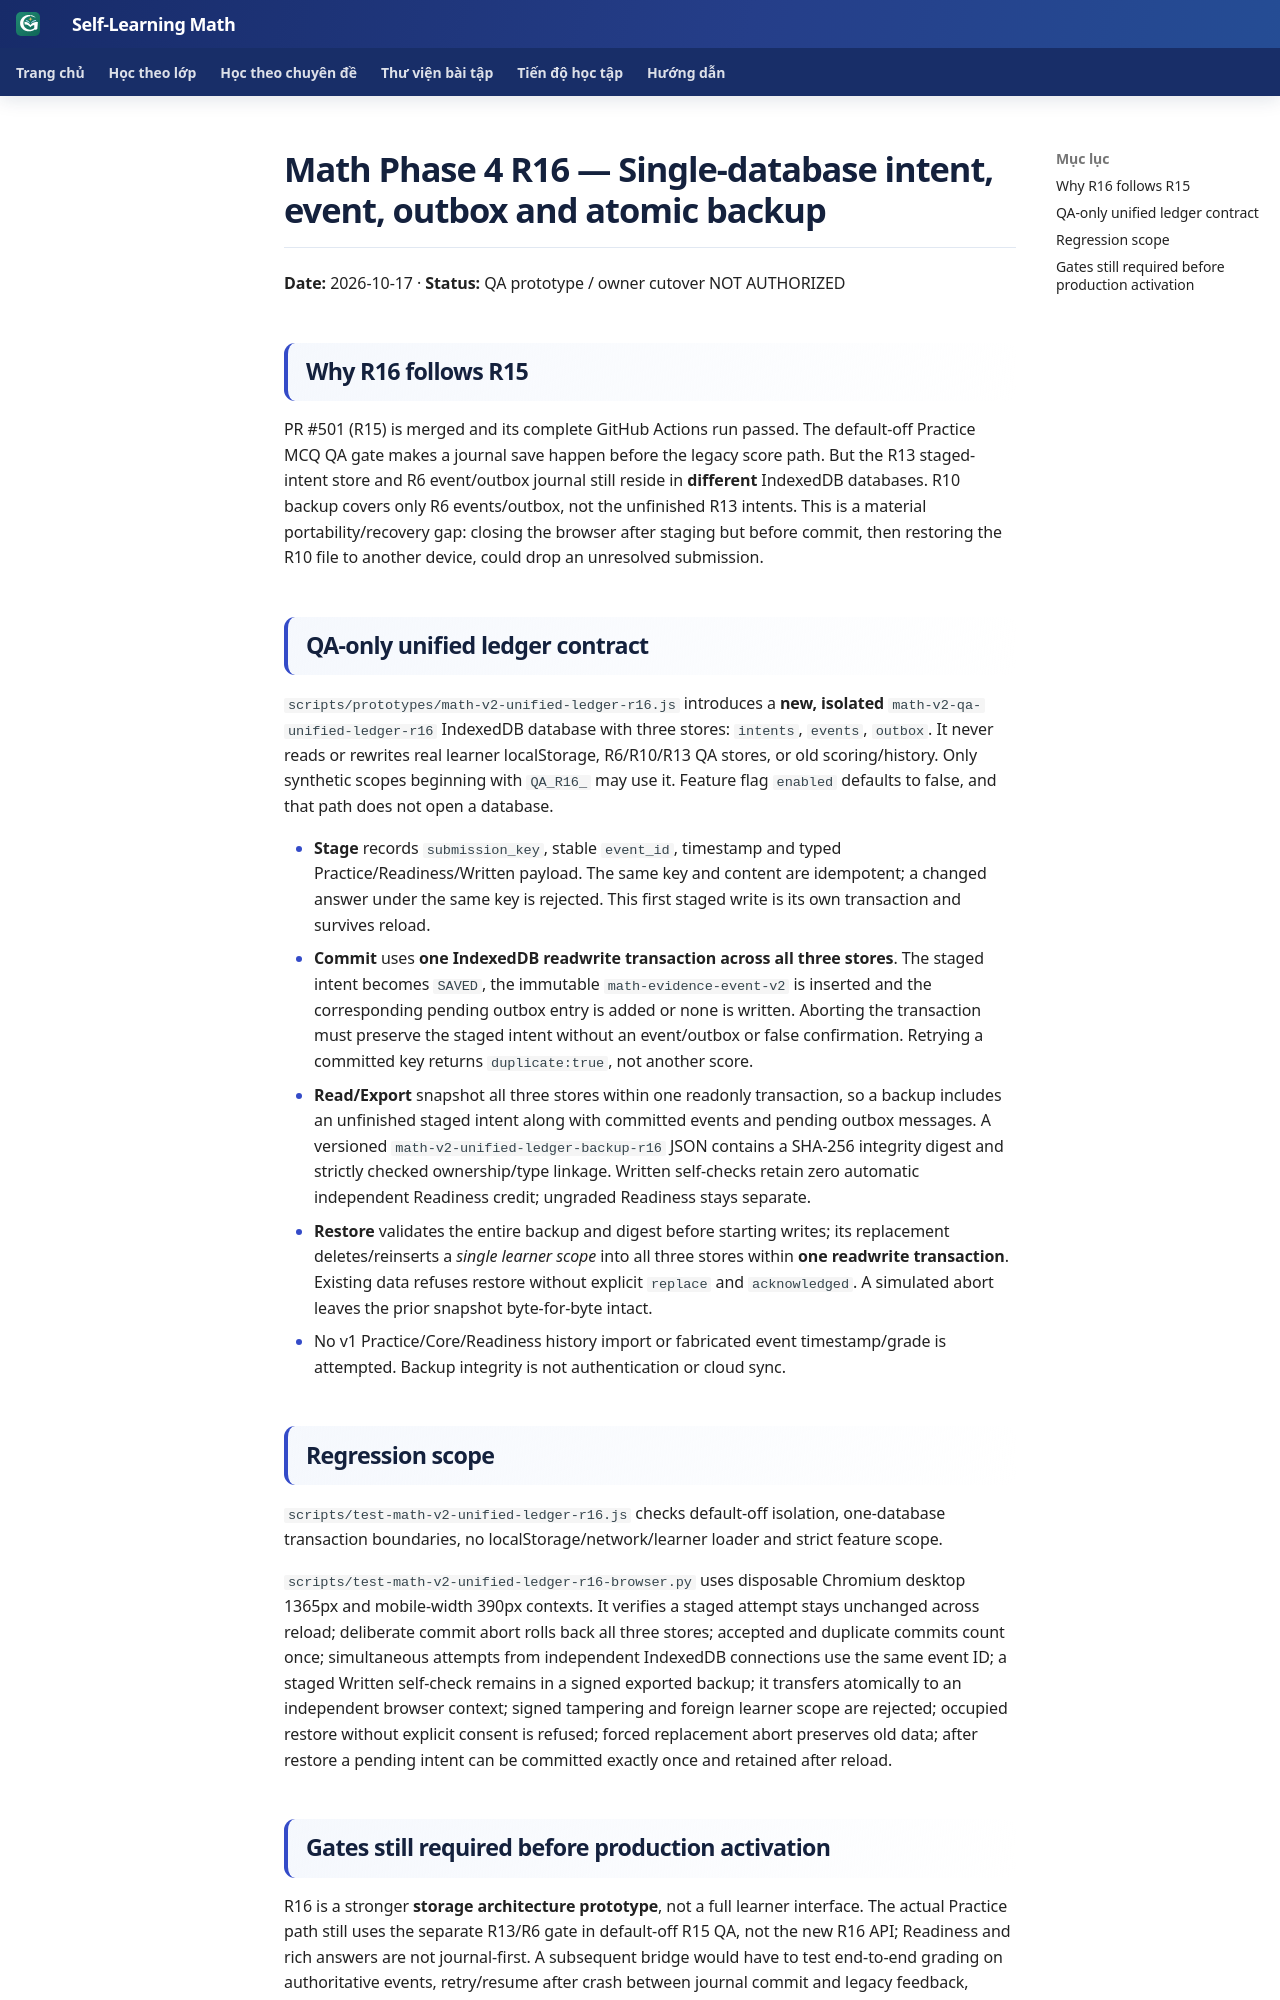

repository: TMA2015/roadmap-toan-thcs · page: collaboration/math-phase4-r16-unified-ledger-atomic-backup-20261017/index.html · generator: mkdocs

# Math Phase 4 R16 — Single-database intent, event, outbox and atomic backup

**Date:** 2026-10-17 · **Status:** QA prototype / owner cutover NOT AUTHORIZED

## Why R16 follows R15

PR #501 (R15) is merged and its complete GitHub Actions run passed. The default-off Practice MCQ QA gate makes a journal save happen before the legacy score path. But the R13 staged-intent store and R6 event/outbox journal still reside in **different** IndexedDB databases. R10 backup covers only R6 events/outbox, not the unfinished R13 intents. This is a material portability/recovery gap: closing the browser after staging but before commit, then restoring the R10 file to another device, could drop an unresolved submission.

## QA-only unified ledger contract

`scripts/prototypes/math-v2-unified-ledger-r16.js` introduces a **new, isolated** `math-v2-qa-unified-ledger-r16` IndexedDB database with three stores: `intents`, `events`, `outbox`. It never reads or rewrites real learner localStorage, R6/R10/R13 QA stores, or old scoring/history. Only synthetic scopes beginning with `QA_R16_` may use it. Feature flag `enabled` defaults to false, and that path does not open a database.

- **Stage** records `submission_key`, stable `event_id`, timestamp and typed Practice/Readiness/Written payload. The same key and content are idempotent; a changed answer under the same key is rejected. This first staged write is its own transaction and survives reload.
- **Commit** uses **one IndexedDB readwrite transaction across all three stores**. The staged intent becomes `SAVED`, the immutable `math-evidence-event-v2` is inserted and the corresponding pending outbox entry is added or none is written. Aborting the transaction must preserve the staged intent without an event/outbox or false confirmation. Retrying a committed key returns `duplicate:true`, not another score.
- **Read/Export** snapshot all three stores within one readonly transaction, so a backup includes an unfinished staged intent along with committed events and pending outbox messages. A versioned `math-v2-unified-ledger-backup-r16` JSON contains a SHA-256 integrity digest and strictly checked ownership/type linkage. Written self-checks retain zero automatic independent Readiness credit; ungraded Readiness stays separate.
- **Restore** validates the entire backup and digest before starting writes; its replacement deletes/reinserts a *single learner scope* into all three stores within **one readwrite transaction**. Existing data refuses restore without explicit `replace` and `acknowledged`. A simulated abort leaves the prior snapshot byte-for-byte intact.
- No v1 Practice/Core/Readiness history import or fabricated event timestamp/grade is attempted. Backup integrity is not authentication or cloud sync.

## Regression scope

`scripts/test-math-v2-unified-ledger-r16.js` checks default-off isolation, one-database transaction boundaries, no localStorage/network/learner loader and strict feature scope.

`scripts/test-math-v2-unified-ledger-r16-browser.py` uses disposable Chromium desktop 1365px and mobile-width 390px contexts. It verifies a staged attempt stays unchanged across reload; deliberate commit abort rolls back all three stores; accepted and duplicate commits count once; simultaneous attempts from independent IndexedDB connections use the same event ID; a staged Written self-check remains in a signed exported backup; it transfers atomically to an independent browser context; signed tampering and foreign learner scope are rejected; occupied restore without explicit consent is refused; forced replacement abort preserves old data; after restore a pending intent can be committed exactly once and retained after reload.
